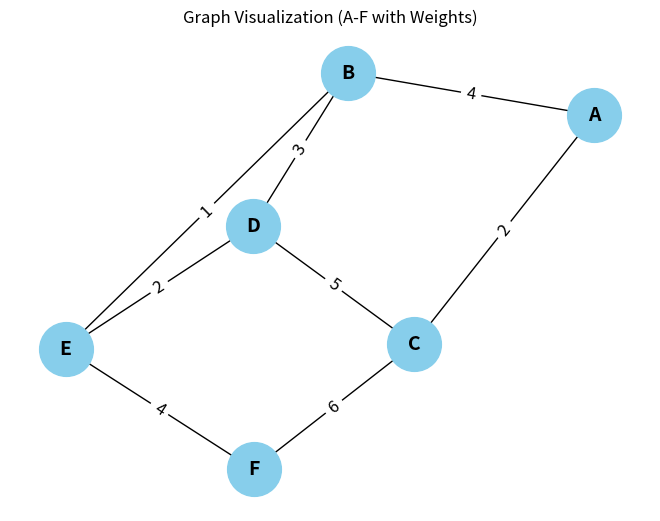

Reproduce this figure in Python.
import matplotlib.pyplot as plt
import networkx as nx

#graph object 
G = nx.Graph()

# Add nodes (A to F)
nodes = ['A', 'B', 'C', 'D', 'E', 'F']
G.add_nodes_from(nodes)

# Add edges with weights
edges = [
    ('A', 'B', 4),
    ('A', 'C', 2),
    ('B', 'D', 3),
    ('B', 'E', 1),
    ('C', 'D', 5),
    ('C', 'F', 6),
    ('D', 'E', 2),
    ('E', 'F', 4)
]
G.add_weighted_edges_from(edges)

#  position of nodes
pos = nx.spring_layout(G)  # You can use other layouts like shell, circular, etc.

# Draw the nodes and edges
nx.draw(G, pos, with_labels=True, node_color='skyblue', node_size=1500, font_size=14, font_weight='bold')

# Draw the edge labels (weights)
edge_labels = nx.get_edge_attributes(G, 'weight')
nx.draw_networkx_edge_labels(G, pos, edge_labels=edge_labels, font_size=12)

# Display the graph
plt.title("Graph Visualization (A-F with Weights)")
plt.show()
